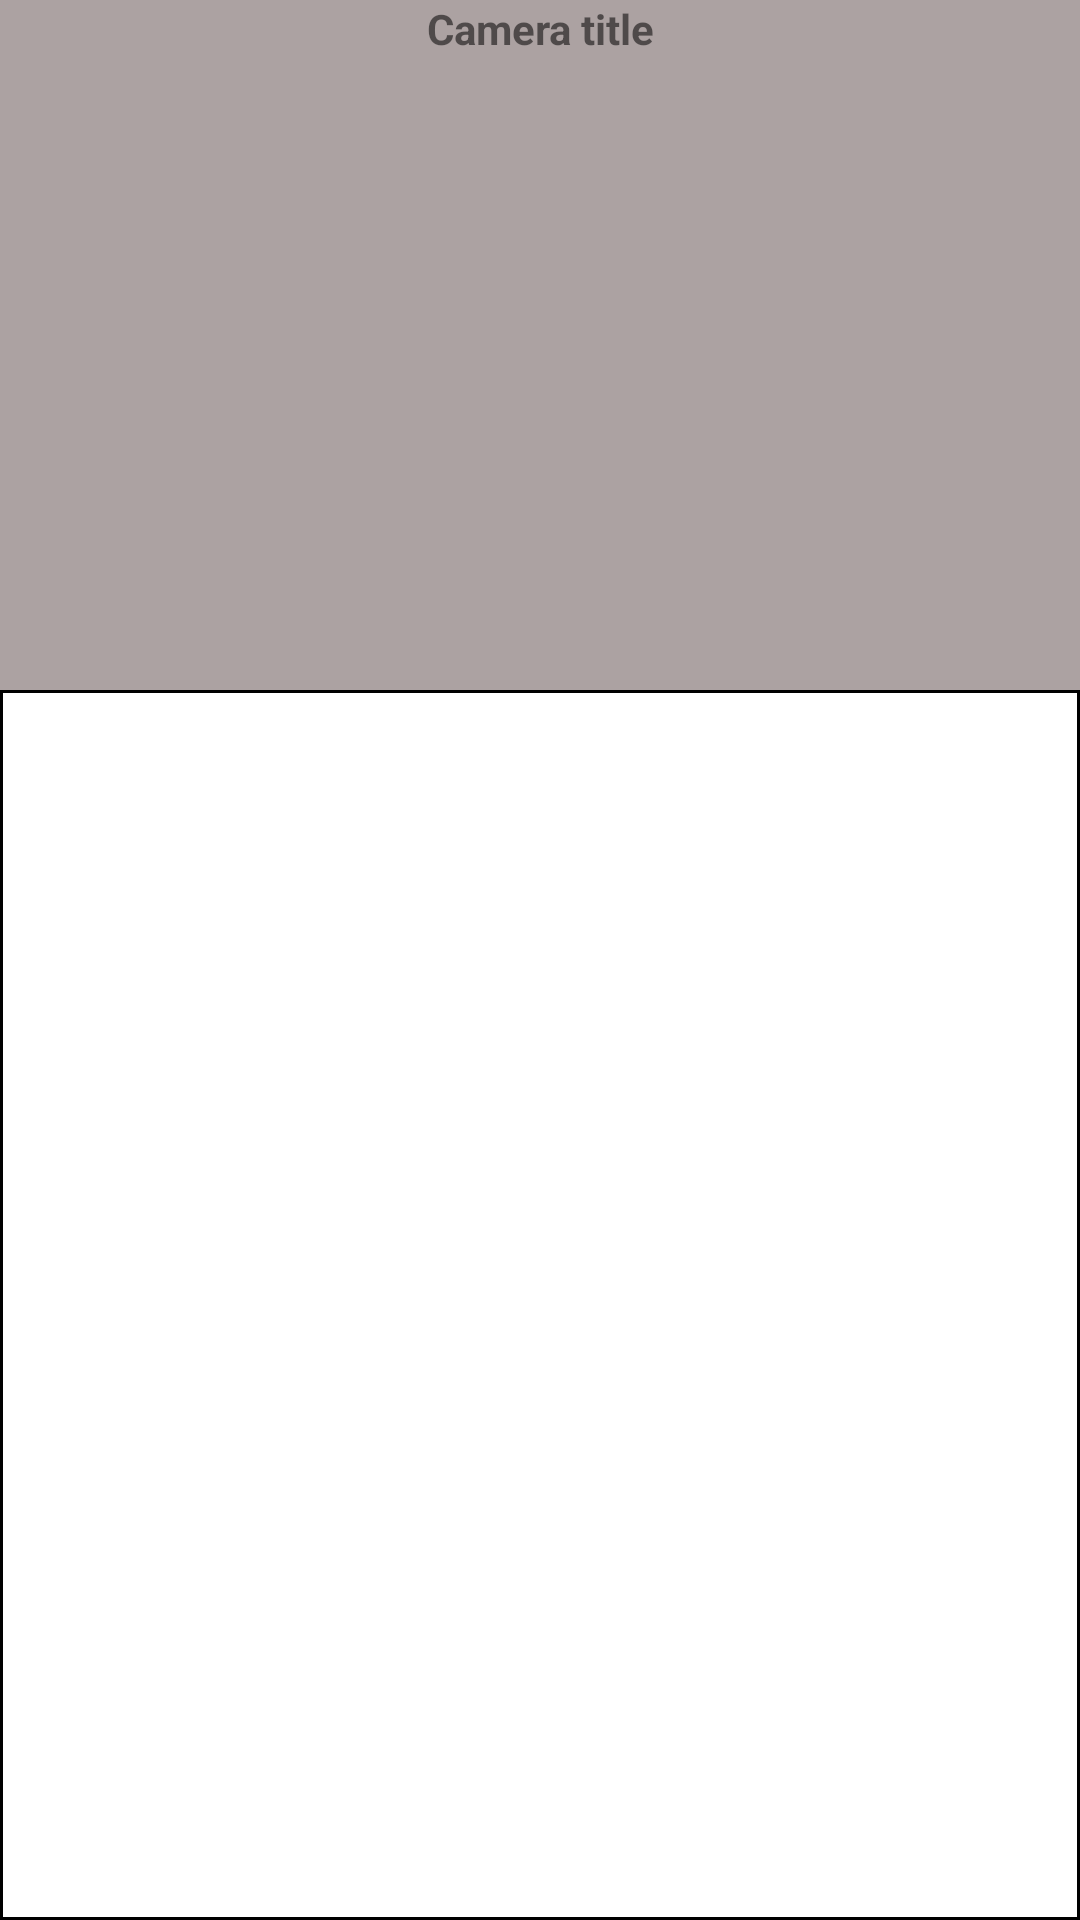

Write the Android layout XML for this screen, with the resource values it uses.
<!-- AndroidManifest.xml: application theme Theme.UserPermissions -->
<!-- res/layout/list_camera_item.xml -->
<?xml version="1.0" encoding="utf-8"?>
<LinearLayout xmlns:android="http://schemas.android.com/apk/res/android"
    android:layout_width="match_parent"
    android:layout_height="wrap_content"
    android:orientation="vertical">

    <TextView
        android:id="@+id/camera_title_TV"
        android:layout_width="match_parent"
        android:layout_height="0dp"
        android:layout_weight="1"
        android:background="@color/gray"
        android:text="@string/camera_title"
        android:textAlignment="center"
        android:textStyle="bold" />

    <LinearLayout
        android:layout_width="match_parent"
        android:layout_height="wrap_content"
        android:background="@drawable/rectangle_back_v1"
        android:orientation="horizontal">

        <ImageView
            android:id="@+id/camera_image_IV"
            android:layout_width="match_parent"
            android:layout_height="400dp"
            android:contentDescription="@string/camera_image_description" />
    </LinearLayout>
</LinearLayout>
<!-- resources referenced by this layout -->
<resources>
  <color name="gray">#ACA2A2</color>
  <!-- drawable rectangle_back_v1 (drawable) -->
  <?xml version="1.0" encoding="utf-8"?>
  <shape xmlns:android="http://schemas.android.com/apk/res/android"
      android:shape="rectangle">
  
      <stroke
          android:width="1dip"
          android:color="@color/black" />
      <padding
          android:bottom="5dip"
          android:left="5dip"
          android:right="5dip"
          android:top="5dip" />
  </shape>
  <string name="camera_image_description">Shot from front camera</string>
  <string name="camera_title">Camera title</string>
  <style name="Theme.UserPermissions" parent="Theme.MaterialComponents.DayNight.DarkActionBar">
          
          <item name="colorPrimary">@color/purple_500</item>
          <item name="colorPrimaryVariant">@color/purple_700</item>
          <item name="colorOnPrimary">@color/white</item>
          
          <item name="colorSecondary">@color/teal_200</item>
          <item name="colorSecondaryVariant">@color/teal_700</item>
          <item name="colorOnSecondary">@color/black</item>
          
          <item name="android:statusBarColor" tools:targetApi="l">?attr/colorPrimaryVariant</item>
          
      </style>
  <color name="black">#FF000000</color>
  <color name="purple_500">#FF6200EE</color>
  <color name="purple_700">#FF3700B3</color>
  <color name="white">#FFFFFFFF</color>
  <color name="teal_200">#FF03DAC5</color>
  <color name="teal_700">#FF018786</color>
</resources>
